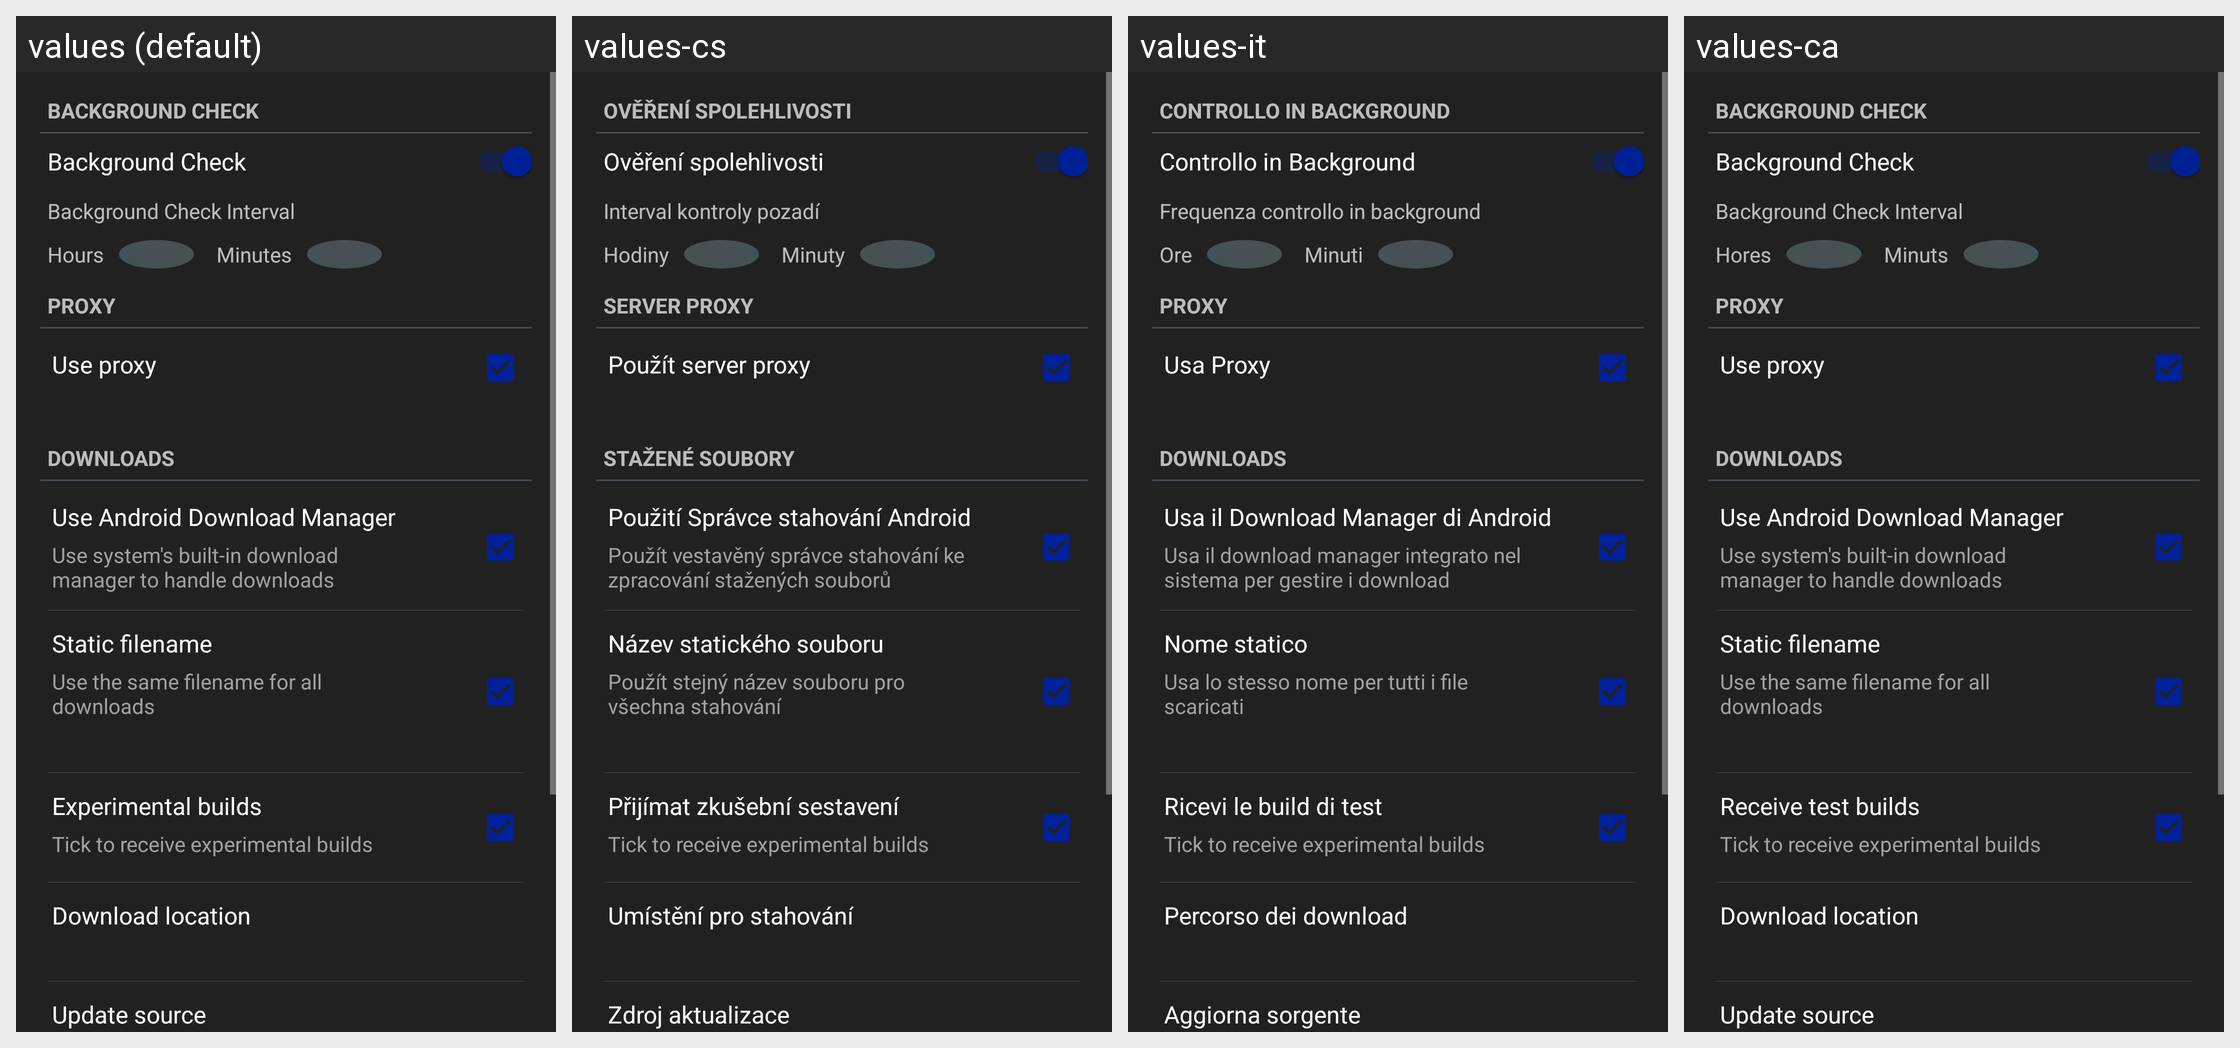

For this localized Android screen grid, give each drawn string resource with its value in every locale shown.
Android screen res/layout/settings_layout.xml rendered under 4 locales, left to right: values (default), values-cs, values-it, values-ca. Device: Nexus 5 (rendered at 1080×1920; each locale shown at half size, 540×960, under a caption strip naming it); theme AppTheme.
Other locales in the repository, not shown: values-af, values-ar, values-de, values-el, values-es, values-fr, values-he, values-hu, values-ja, values-ko, values-nl, values-no, values-pl, values-pt, values-ro, values-ru, values-sr, values-vi, values-zh.
Strings drawn on this screen, with the default value and each locale's value (text and hints the layout hard-codes, and strings that could not be matched under every locale, appear in the picture but are not listed):

settings_category_backgroundCheck
  values: BACKGROUND CHECK
  values-cs: OVĚŘENÍ SPOLEHLIVOSTI
  values-it: CONTROLLO IN BACKGROUND
  values-ca: BACKGROUND CHECK

settings_switch_backgroundCheck
  values: Background Check
  values-cs: Ověření spolehlivosti
  values-it: Controllo in Background
  values-ca: Background Check

settings_textView_backgroundCheckInterval
  values: Background Check Interval
  values-cs: Interval kontroly pozadí
  values-it: Frequenza controllo in background
  values-ca: Background Check Interval

hours
  values: Hours
  values-cs: Hodiny
  values-it: Ore
  values-ca: Hores

minutes
  values: Minutes
  values-cs: Minuty
  values-it: Minuti
  values-ca: Minuts

settings_category_proxy
  values: PROXY
  values-cs: SERVER PROXY
  values-it: PROXY
  values-ca: PROXY

settings_btn_useProxy
  values: Use proxy
  values-cs: Použít server proxy
  values-it: Usa Proxy
  values-ca: Use proxy

settings_category_downloads
  values: DOWNLOADS
  values-cs: STAŽENÉ SOUBORY
  values-it: DOWNLOADS
  values-ca: DOWNLOADS

settings_checkbox_useAndroidDM
  values: Use Android Download Manager
  values-cs: Použití Správce stahování Android
  values-it: Usa il Download Manager di Android
  values-ca: Use Android Download Manager

settings_info_useAndroidDM
  values: Use system's built-in download manager to handle downloads
  values-cs: Použít vestavěný správce stahování ke zpracování stažených souborů
  values-it: Usa il download manager integrato nel sistema per gestire i download
  values-ca: Use system's built-in download manager to handle downloads

settings_btn_staticFilename
  values: Static filename
  values-cs: Název statického souboru
  values-it: Nome statico
  values-ca: Static filename

settings_info_useStaticFilename
  values: Use the same filename for all downloads
  values-cs: Použít stejný název souboru pro všechna stahování
  values-it: Usa lo stesso nome per tutti i file scaricati
  values-ca: Use the same filename for all downloads

settings_btn_receiveBeta
  values: Experimental builds
  values-cs: Přijímat zkušební sestavení
  values-it: Ricevi le build di test
  values-ca: Receive test builds

settings_info_experimental
  values: Tick to receive experimental builds
  values-cs: Tick to receive experimental builds  [not translated; the default value is used]
  values-it: Tick to receive experimental builds  [not translated; the default value is used]
  values-ca: Tick to receive experimental builds  [not translated; the default value is used]

settings_btn_downloadLocation
  values: Download location
  values-cs: Umístění pro stahování
  values-it: Percorso dei download
  values-ca: Download location

settings_btn_updateSource
  values: Update source
  values-cs: Zdroj aktualizace
  values-it: Aggiorna sorgente
  values-ca: Update source
